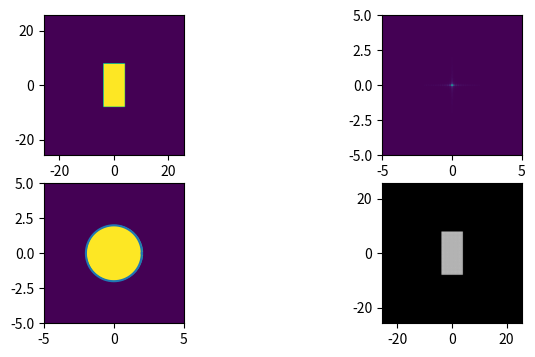

The script that saved this image:
# Demonstration of sampling in 2D, and propagation of scalar field through a 4f imaging system. 

import numpy as np
import matplotlib.pyplot as plt
from numpy.fft import fft, fftshift, ifft, ifftshift, fft2, ifft2

#
lambda0 = 0.5
NA = 1.0
# sampling period
dx = 0.1
dy = 0.1
# number of samples ... keep this even
N = 512
#  spatial frequency step (calculated)
dkx = 1.0 / (N * dx)
dky = 1.0 / (N * dy)
# spatial grid (calculated)
x_values = np.arange(-N / 2, N / 2) * dx
y_values = np.arange(-N / 2, N / 2) * dy
# spatial frequency grid (calculated)
kx_values = np.arange(-N / 2, N / 2) * dkx
ky_values = np.arange(-N / 2, N / 2) * dky
# This is a grid of xy and kx-ky points
x, y = np.meshgrid(x_values, y_values, indexing="ij")
kx, ky = np.meshgrid(kx_values, ky_values, indexing="ij")

# rectangular object
E0 = np.double(np.abs(x) < 8) * np.double(np.abs(y) < 4)
# its Fourier transform
F0 = fft2(E0)

# apply pupil as a kappa_perp limit
P = np.double(kx**2.0 + ky**2.0 < (NA / lambda0) ** 2.0)
# the Fourier plane field
E1 = F0 * fftshift(P)
# angular spectrum beyond the Fourier plane
F1 = fft2(E1)
# image field
E2 = F1

# Plots
fig, axs = plt.subplots(figsize=(8, 4), ncols=2, nrows=2)
axs[0, 0].imshow(
    np.double(E0),
    extent=[
        dx * (-N / 2 - 0.5),
        dx * (N / 2 + 0.5),
        dy * (-N / 2 - 0.5),
        dy * (N / 2 + 0.5),
    ],
)
axs[0, 1].imshow(
    np.abs(fftshift(np.double(E1))),
    extent=[
        dkx * (-N / 2 - 0.5),
        dkx * (N / 2 + 0.5),
        dky * (-N / 2 - 0.5),
        dky * (N / 2 + 0.5),
    ],
)
axs[1, 0].imshow(
    P,
    extent=[
        dkx * (-N / 2 - 0.5),
        dkx * (N / 2 + 0.5),
        dky * (-N / 2 - 0.5),
        dky * (N / 2 + 0.5),
    ],
)
kappa_perp_limit = 1.0 / lambda0
th = np.linspace(0, 360, 361) * np.pi / 180
cx = np.cos(th) * kappa_perp_limit
sx = np.sin(th) * kappa_perp_limit
axs[1, 0].plot(cx, sx)

axs[1, 1].imshow(
    (np.abs(np.double(E2) ** 2.0)),
    extent=[
        dx * (-N / 2 - 0.5),
        dx * (N / 2 + 0.5),
        dy * (-N / 2 - 0.5),
        dy * (N / 2 + 0.5),
    ],
    cmap="gray",
)
# axs[1, 1].set_xlim(-2, 2)
# axs[1, 1].set_ylim(-2, 2)
plt.show()
